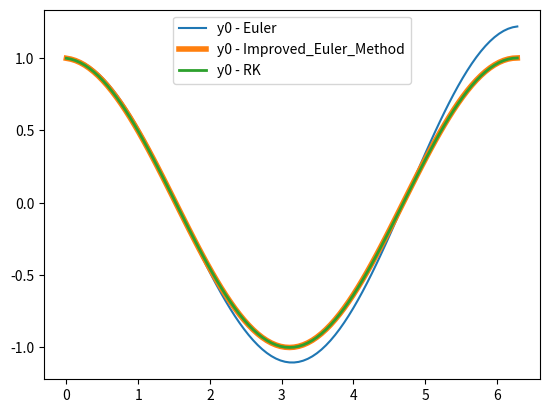
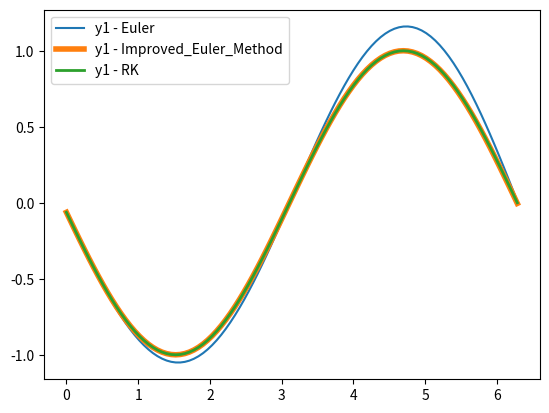
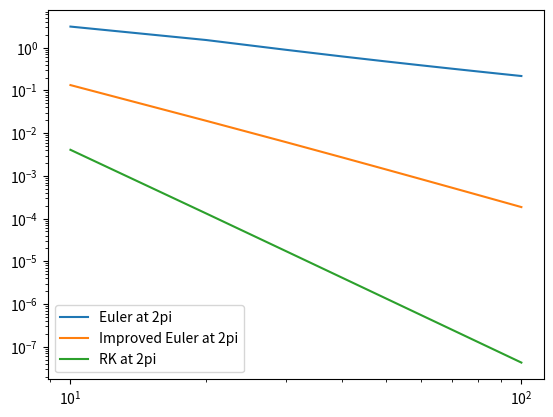

Source code (Python) for these figures, in order:
import matplotlib.pyplot as plt
import numpy as np
import math


def Euler_Method( y0,  x0,  h, steps, f ):
    steps = steps -1
    y000=[]
    while ( steps >= 0 ):
        y0 = y0 + h * f(y0)
        x0 = x0+  h
        y000.append(y0)
        steps = steps-1
    return y000

def Improved_Euler_Method( y0,  x0,  h, steps , f) :
    h2 = 0.5 * h
    steps = steps -1
    y000=[]
    while ( steps >= 0 ):
        k1 = h2 * f(y0)
        y0 = y0+  h * f( y0 + k1)
        x0 = x0+  h
        y000.append(y0)
        steps = steps-1
    return y000

def classical_RK(y0,  x0,  h, steps, f):
    steps = steps-1
    y000=[]
    while ( steps >= 0 ) :
      k1 = h * f(y0)
      k2 = h * f( y0 + 0.5 * k1)
      k3 = h * f( y0 + 0.5 * k2)
      x0 = x0+ h
      k4 = h * f( y0 + k3)
      y0 = y0 + 1/6 * ( k1 + k2 + k2 + k3 + k3 + k4 )
      y000.append(y0)
      steps = steps-1
    return y000

def getArraysFromList(y,n):
    numArrays = len(y[1])
    l = [None] * numArrays
    for t in np.arange(0,numArrays) :
        u=[i[t] for i in y]
        l[t] = u
    return l

# these will contain the values for part 2
sEM =[]
sIEM =[]
sRK =[]

# part 1
for n in np.arange(10,110, 10) :
    x= 0
    h= 2*math.pi/n # (2pi -0) /n  length of the interval over the number of steps
    step= n

    y0 = np.array([1,0])
    def f(y):
        return np.array([y[1], -y[0]])

    yn1 = Euler_Method(y0,x,h,step, f)
    yn1 = getArraysFromList(yn1,n)
    sEM.append(yn1[0][n-1])

    yn2 = Improved_Euler_Method(y0,x,h,step,f)
    yn2 = getArraysFromList(yn2,n)
    sIEM.append(yn2[0][n-1])

    yn3 = classical_RK(y0,x,h,step,f)
    yn3 = getArraysFromList(yn3,n)
    sRK.append(yn3[0][n-1])

# n= 100 is the last number of steps.
plt.figure()
plt.plot(np.linspace(0, 2*math.pi, n), yn1[0], label= 'y0 - Euler')
plt.plot(np.linspace(0, 2*math.pi, n), yn2[0], label= 'y0 - Improved_Euler_Method',linewidth=4)
plt.plot(np.linspace(0, 2*math.pi, n), yn3[0], label = "y0 - RK ",linewidth=2)
plt.legend(loc='best')
# plt.savefig("5-5-y0-solution-out.png")
plt.show()

plt.figure()
plt.plot(np.linspace(0, 2*math.pi, n), yn1[1], label= 'y1 - Euler')
plt.plot(np.linspace(0, 2*math.pi, n), yn2[1], label= 'y1 - Improved_Euler_Method',linewidth=4)
plt.plot(np.linspace(0, 2*math.pi, n), yn3[1], label = "y1 - RK ",linewidth=2)
plt.legend(loc='best')
# plt.savefig("5-5-y1-solution-out.png")
plt.show()

#part 2 error plot
plt.figure()
plt.loglog(np.arange(10,110, 10), np.abs(sEM-np.cos(math.pi*2)), label="Euler at 2pi" )
plt.loglog(np.arange(10,110, 10), np.abs(sIEM-np.cos(math.pi*2)), label="Improved Euler at 2pi" )
plt.loglog(np.arange(10,110, 10), np.abs(sRK-np.cos(math.pi*2)), label="RK at 2pi" )
plt.legend(loc='best')
# plt.savefig("5-5-y0-error-out.png")
plt.show()
